Photos from the image-classification dataset "dataset" in the GitHub repository xKingxAsurax/Simulacion-proyecto-11. Its 4 classes are: inventory report, purchase orders, shipping orders, invoices.

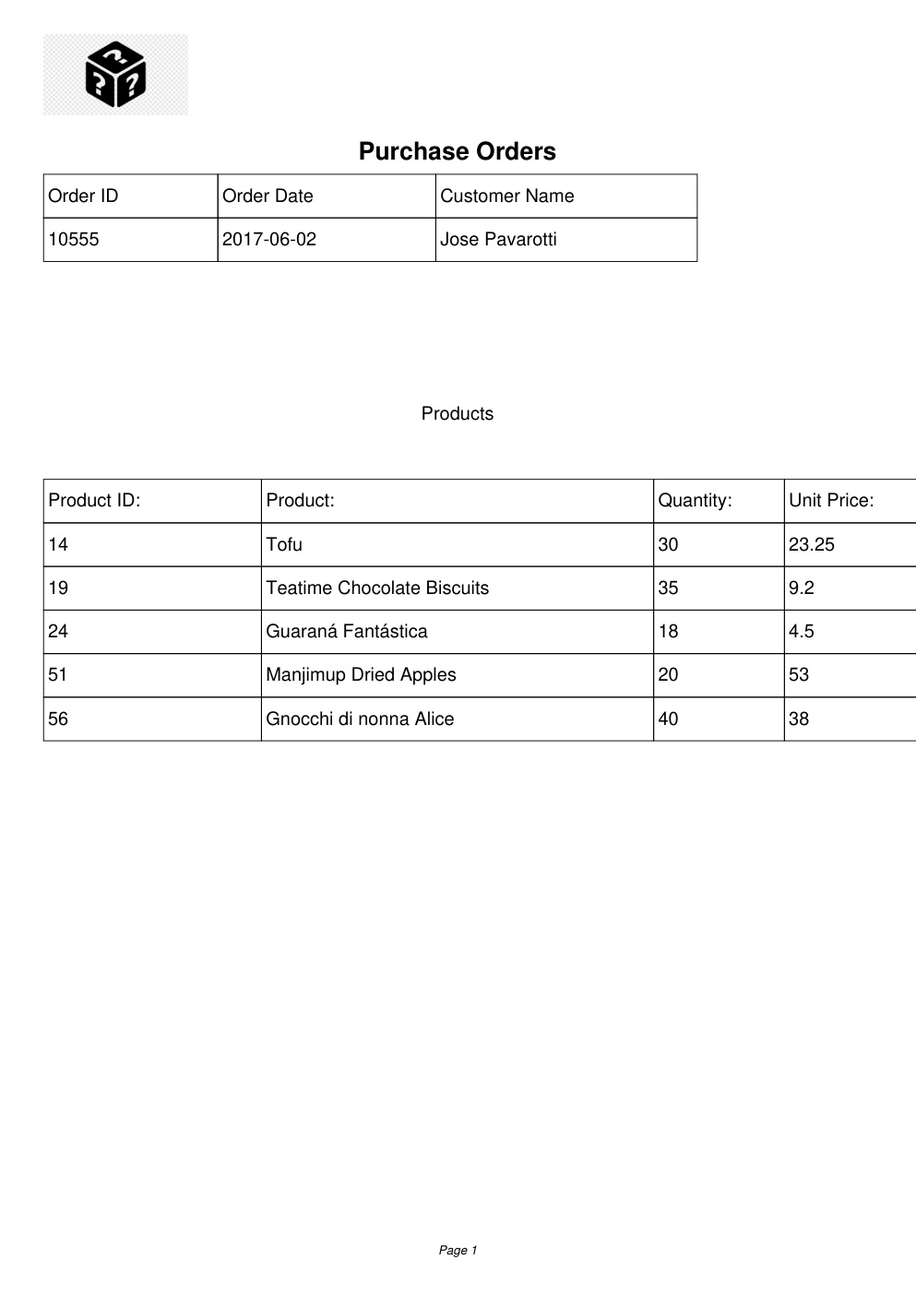
Label: purchase orders

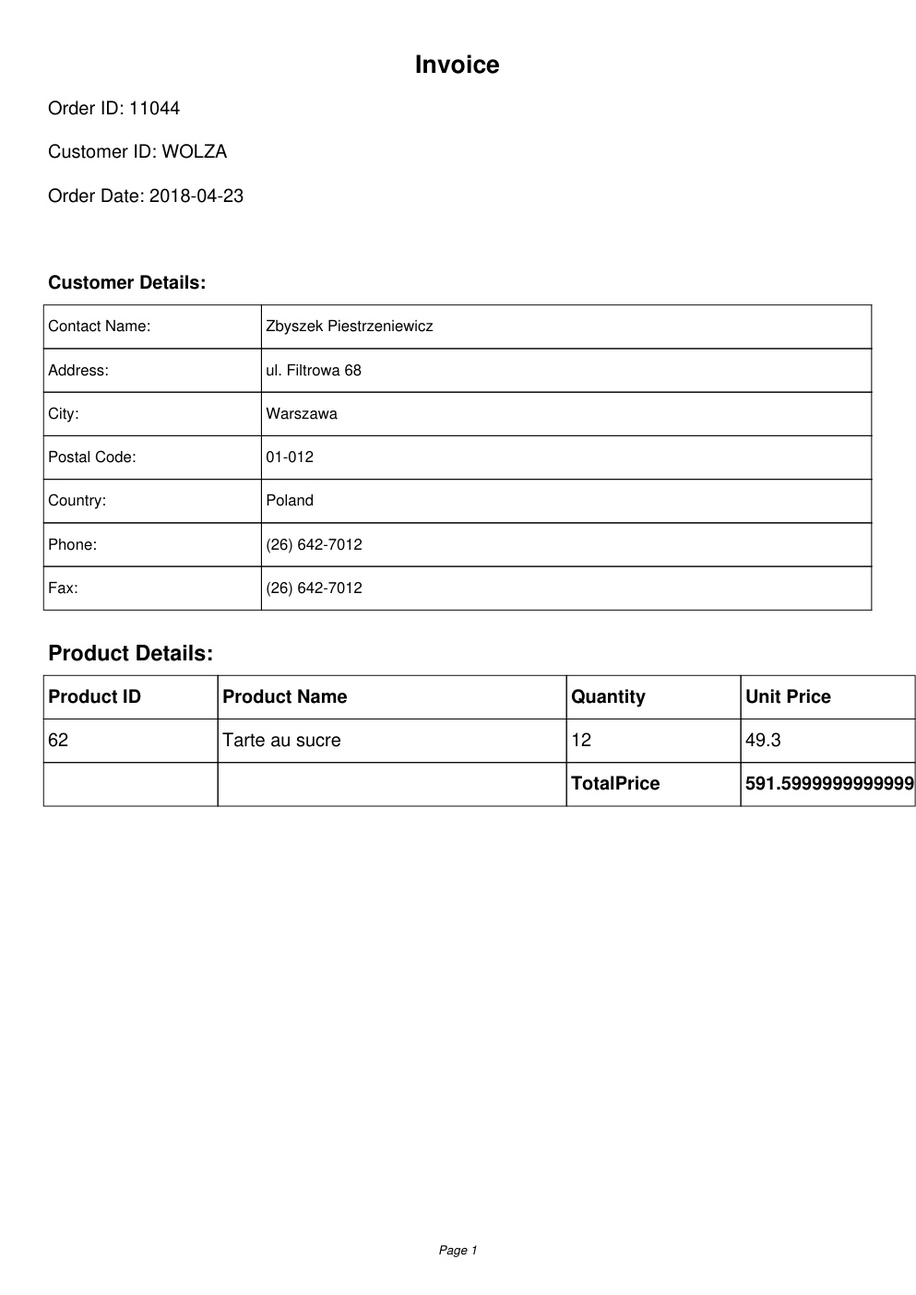
Label: invoices

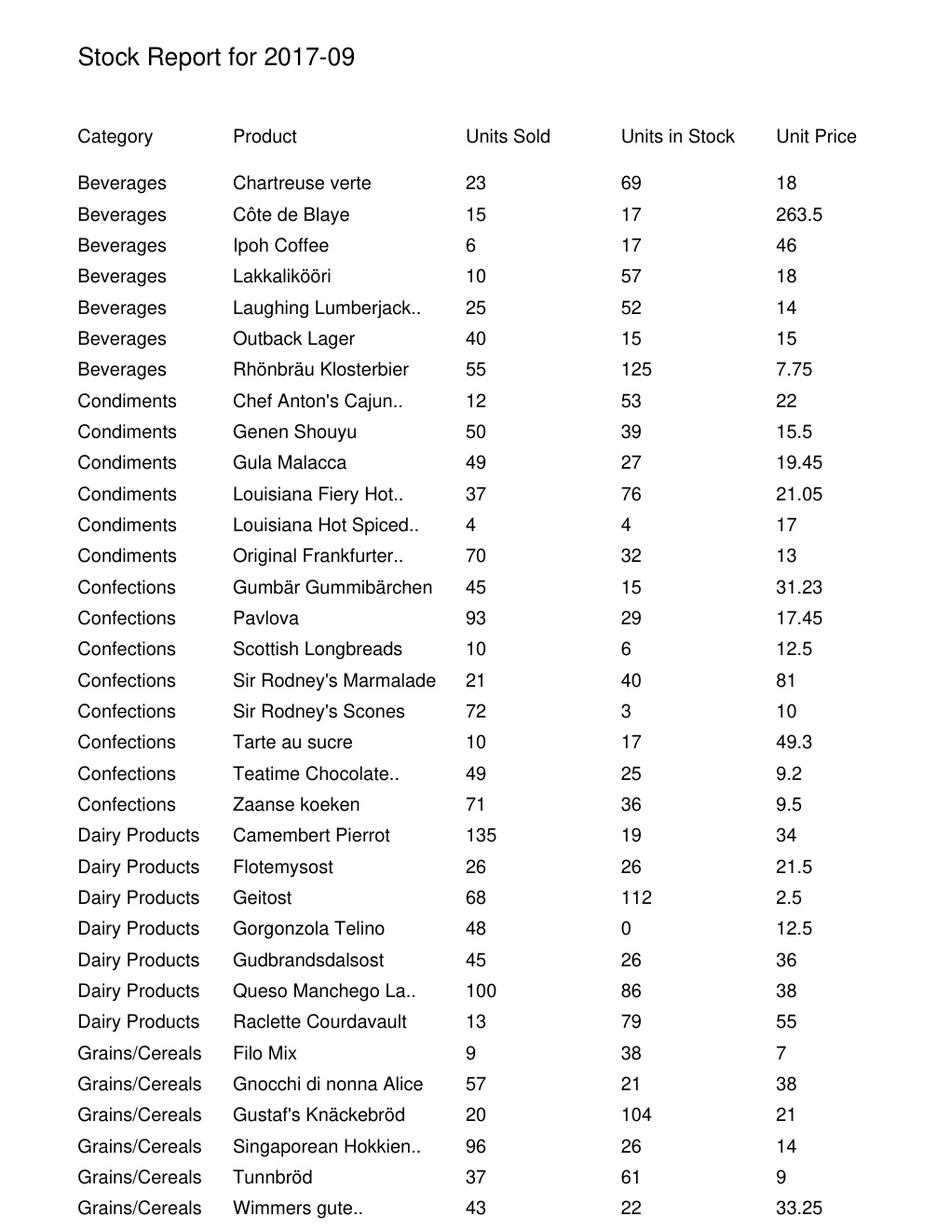
Label: inventory report

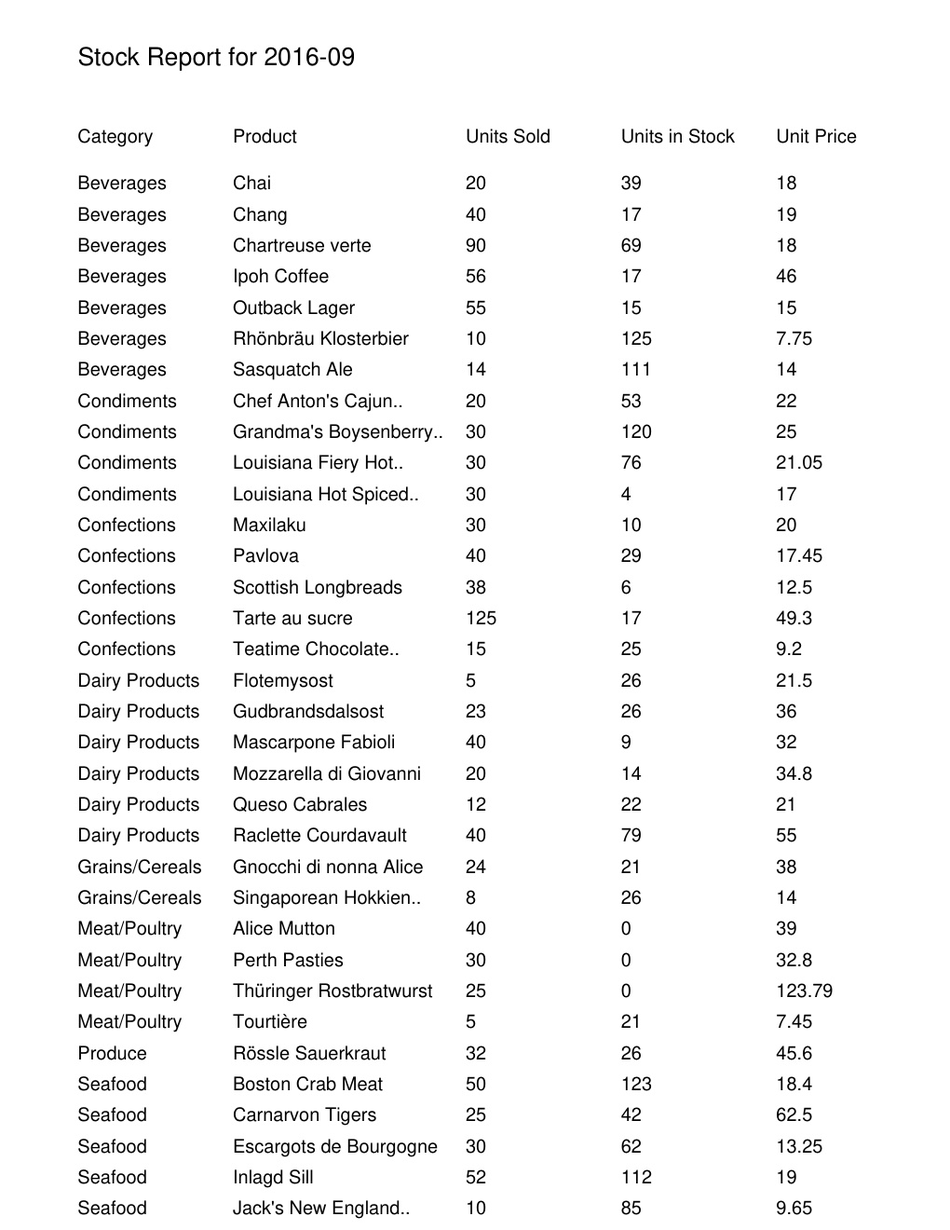
Label: inventory report

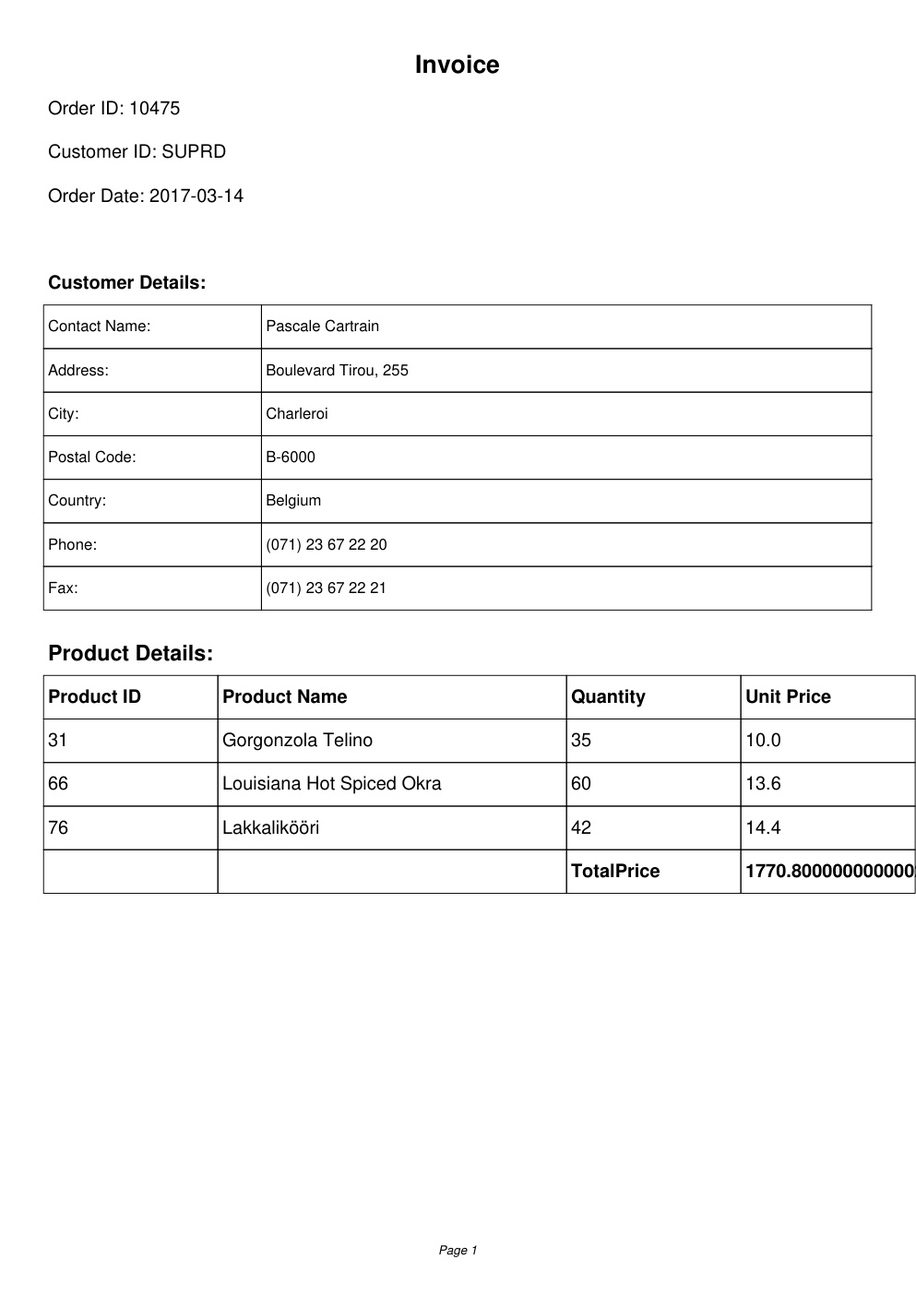
Label: invoices

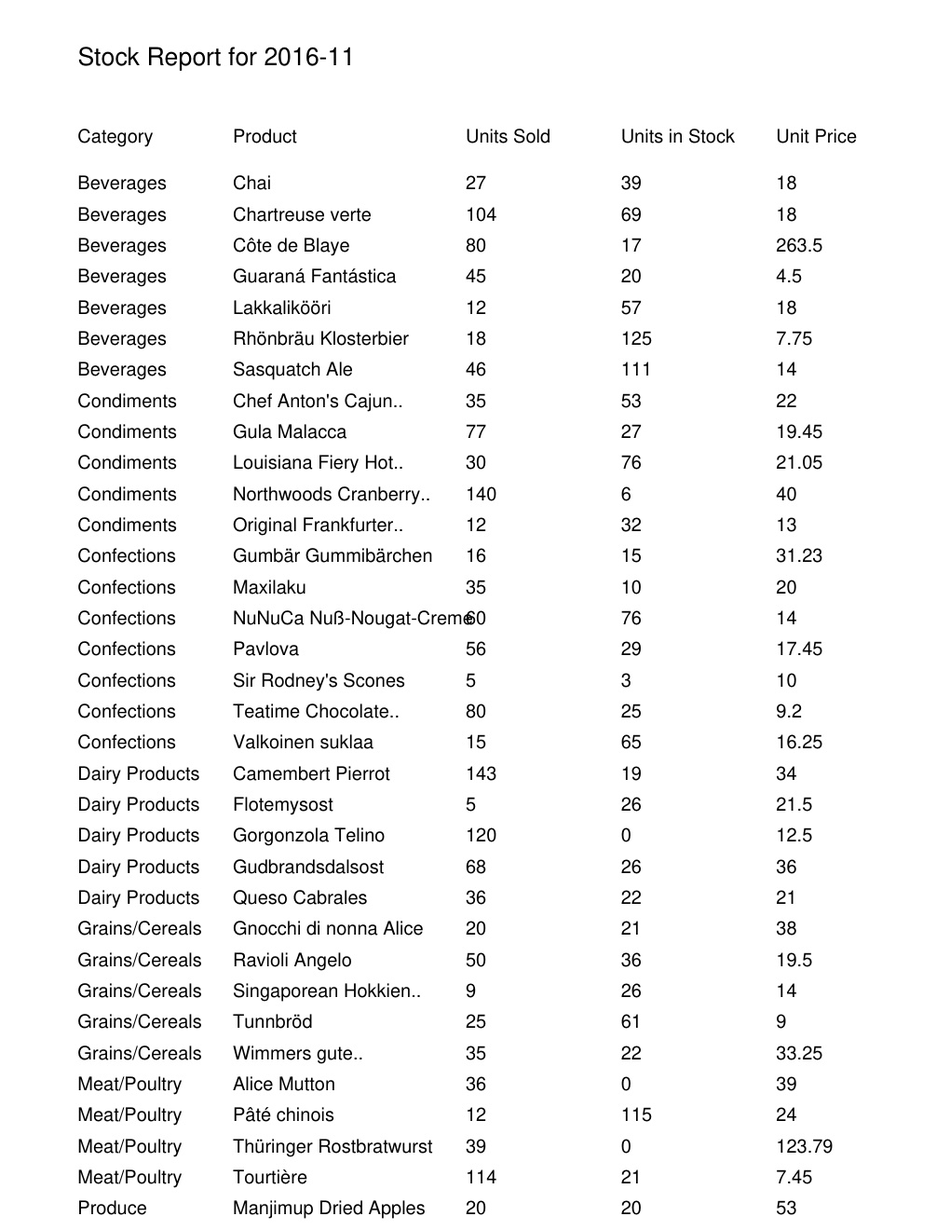
Label: inventory report
